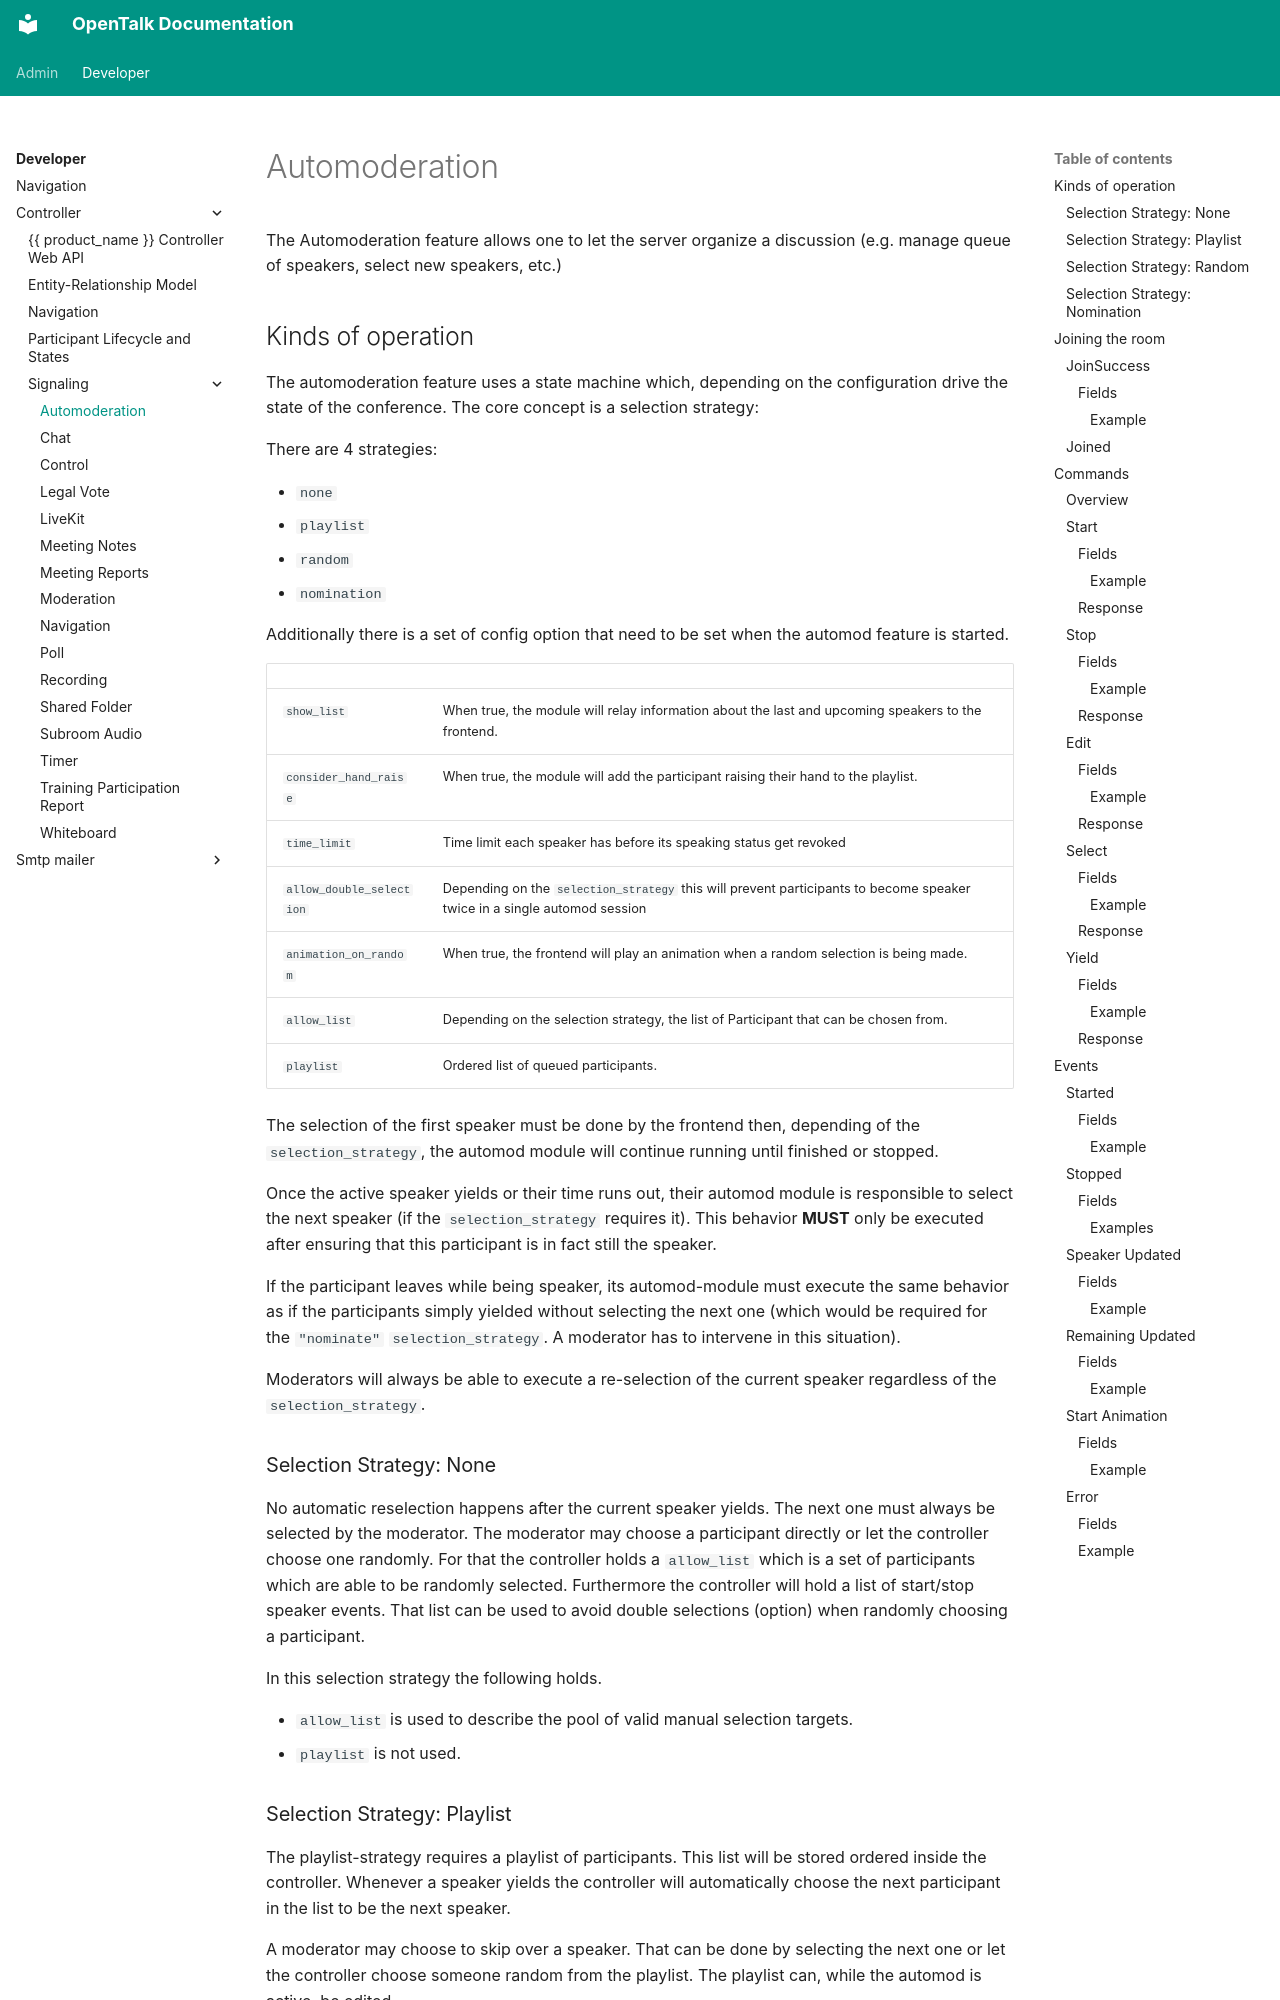

repository: opentalk-mirrors/opentalk · page: developer/controller/signaling/automod/index.html · generator: mkdocs

# Automoderation

The Automoderation feature allows one to let the server organize a discussion (e.g. manage queue of speakers, select new speakers, etc.)

## Kinds of operation

The automoderation feature uses a state machine which, depending on the configuration drive the state of the conference.
The core concept is a selection strategy:

There are 4 strategies:

- `none`
- `playlist`
- `random`
- `nomination`

Additionally there is a set of config option that need to be set when the automod feature is started.

|                          |                                                                                                                          |
| ------------------------ | ------------------------------------------------------------------------------------------------------------------------ |
| `show_list`              | When true, the module will relay information about the last and upcoming speakers to the frontend.                       |
| `consider_hand_raise`    | When true, the module will add the participant raising their hand to the playlist.                                       |
| `time_limit`             | Time limit each speaker has before its speaking status get revoked                                                       |
| `allow_double_selection` | Depending on the `selection_strategy` this will prevent participants to become speaker twice in a single automod session |
| `animation_on_random`    | When true, the frontend will play an animation when a random selection is being made.                                    |
| `allow_list`             | Depending on the selection strategy, the list of Participant that can be chosen from.                                    |
| `playlist`               | Ordered list of queued participants.                                                                                     |

The selection of the first speaker must be done by the frontend then, depending of the `selection_strategy`, the automod module will continue running until finished or stopped.

Once the active speaker yields or their time runs out, their automod module is responsible to select the next speaker (if the `selection_strategy` requires it).
This behavior **MUST** only be executed after ensuring that this participant is in fact still the speaker.

If the participant leaves while being speaker, its automod-module must execute the same behavior as if the participants simply yielded without selecting the next one (which would be required for the `"nominate"` `selection_strategy`.
A moderator has to intervene in this situation).

Moderators will always be able to execute a re-selection of the current speaker regardless of the `selection_strategy`.

### Selection Strategy: None

No automatic reselection happens after the current speaker yields.
The next one must always be selected by the moderator.
The moderator may choose a participant directly or let the controller choose one randomly.
For that the controller holds a `allow_list` which is a set of participants which are able to be randomly selected.
Furthermore the controller will hold a list of start/stop speaker events.
That list can be used to avoid double selections (option) when randomly choosing a participant.

In this selection strategy the following holds.

- `allow_list` is used to describe the pool of valid manual selection targets.
- `playlist` is not used.

### Selection Strategy: Playlist

The playlist-strategy requires a playlist of participants. This list will be stored ordered inside the controller.
Whenever a speaker yields the controller will automatically choose the next participant in the list to be the next speaker.

A moderator may choose to skip over a speaker.
That can be done by selecting the next one or let the controller choose someone random from the playlist.
The playlist can, while the automod is active, be edited.

In this selection strategy the following holds.

- `allow_list` is not used.
- `playlist` is a ordered list of participants which will get used to select the next participant when yielding.

It is also used as a pool to select participants randomly from (moderator command `select`).
